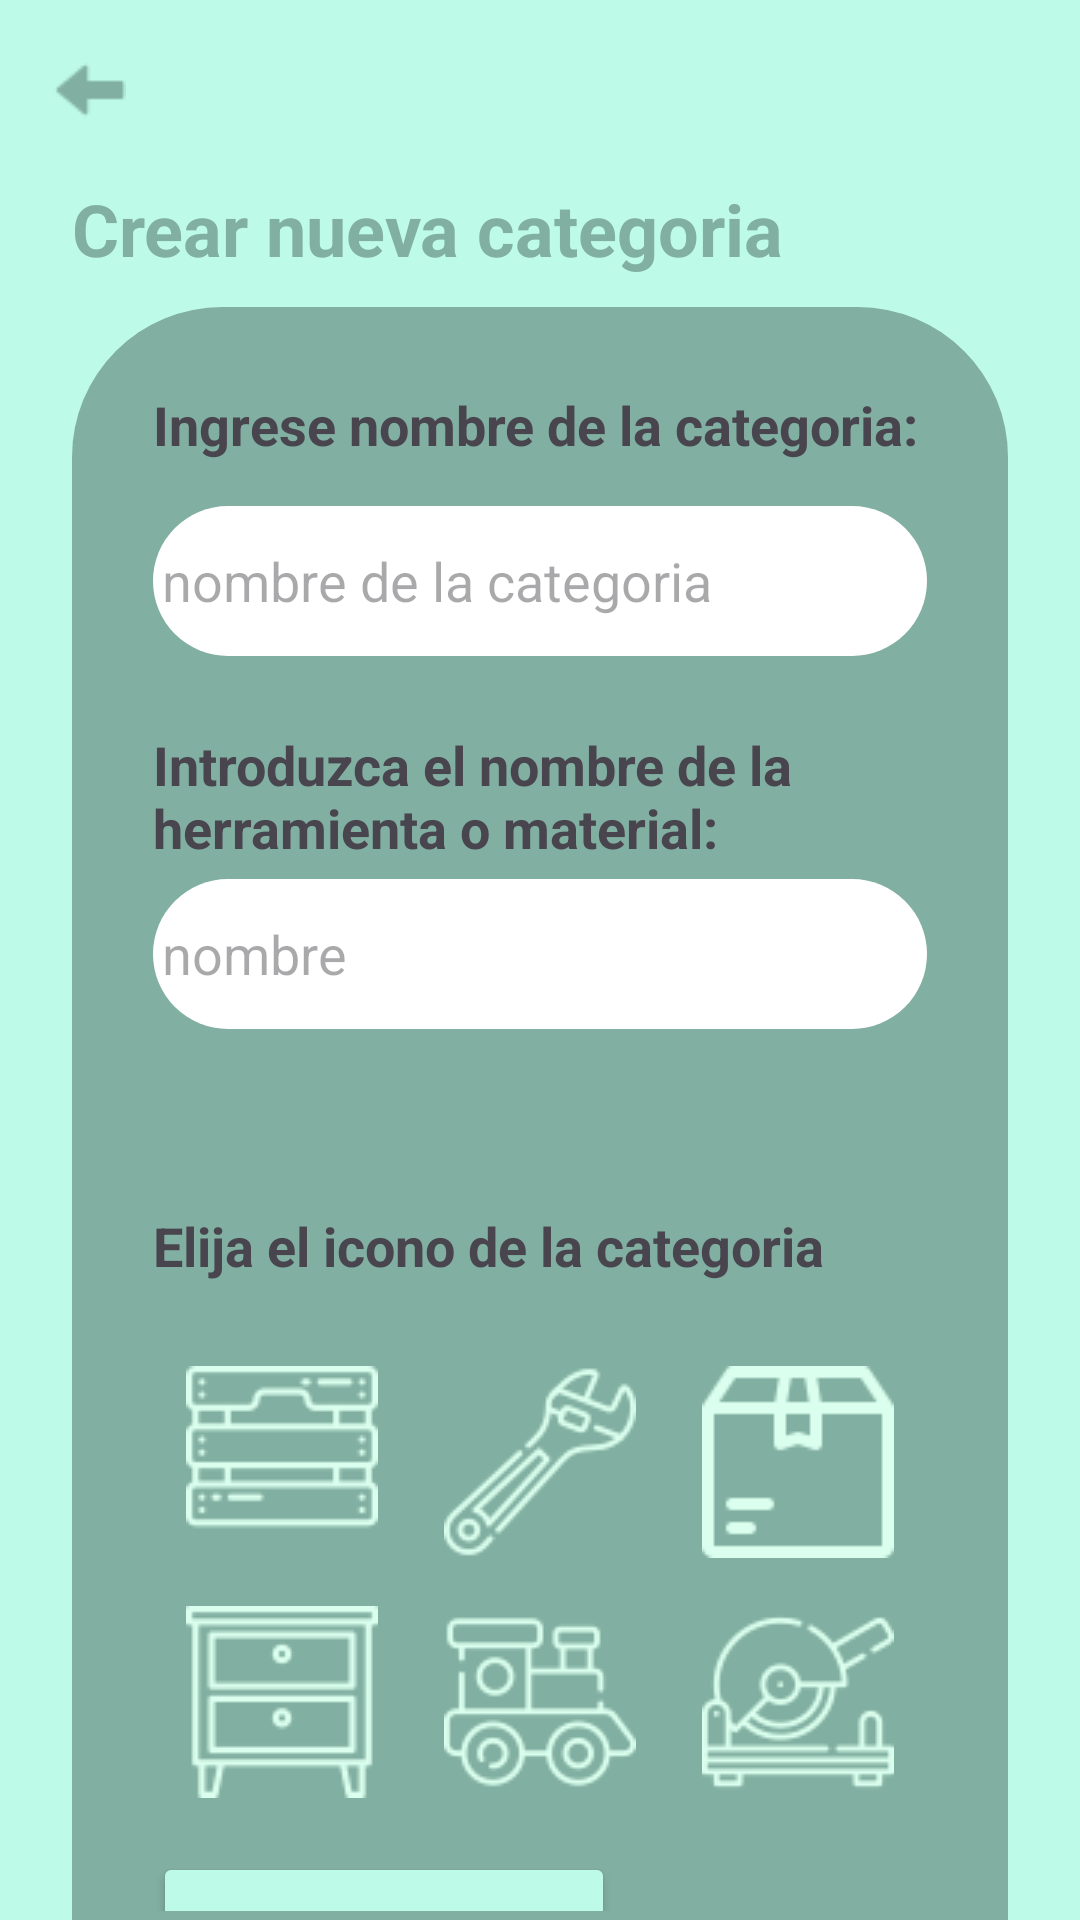

Write the Android layout XML for this screen, with the resource values it uses.
<!-- AndroidManifest.xml: application theme Theme.Gestion_inventarios -->
<!-- res/layout/activity_crear_categoria.xml -->
<?xml version="1.0" encoding="utf-8"?>
<LinearLayout xmlns:android="http://schemas.android.com/apk/res/android"
    xmlns:app="http://schemas.android.com/apk/res-auto"
    xmlns:tools="http://schemas.android.com/tools"
    android:id="@+id/linearLayoutCreate"
    android:layout_width="match_parent"
    android:layout_height="match_parent"
    android:background="@color/verde"
    android:orientation="vertical"
    tools:context=".activity_CrearCategoria">

    <ImageButton
        android:id="@+id/btnBackCreate"
        android:layout_width="60dp"
        android:layout_height="60dp"
        android:background="@color/verde"
        android:contentDescription="item"
        android:src="@drawable/izquierda" />

    <TextView
        android:id="@+id/tvCrearNuevaCategoria"
        android:layout_width="match_parent"
        android:layout_height="wrap_content"
        android:layout_marginLeft="24dp"
        android:layout_marginRight="24dp"
        android:layout_marginBottom="10dp"
        android:text="@string/tvCrearNuevaCategoria"
        android:textColor="@color/verdeOscuro"
        android:textSize="24dp"
        android:textStyle="bold" />

    <LinearLayout
        android:layout_width="match_parent"
        android:layout_height="match_parent"
        android:layout_marginLeft="24dp"
        android:layout_marginRight="24dp"
        android:background="@drawable/st_container2"
        android:orientation="vertical">

        <TextView
            android:id="@+id/tvIngreseNombreCategoria"
            android:layout_width="match_parent"
            android:layout_height="wrap_content"
            android:layout_marginLeft="24dp"
            android:layout_marginTop="24dp"
            android:layout_marginRight="24dp"
            android:text="@string/tvIngreseNombreCategoria"
            android:textSize="18dp"
            android:textStyle="bold" />

        <EditText
            android:id="@+id/etNombreCategoria"
            style="s"
            android:layout_width="match_parent"
            android:layout_height="50dp"
            android:layout_marginLeft="24dp"
            android:layout_marginTop="15dp"
            android:layout_marginRight="24dp"
            android:background="@drawable/style_edit_text"
            android:ems="10"
            android:hint="@string/etNombreCategoria"
            android:inputType="text" />

        <TextView
            android:id="@+id/tvIntroduzcaNombreMaterialHerramienta"
            android:layout_width="match_parent"
            android:layout_height="wrap_content"
            android:layout_marginLeft="24dp"
            android:layout_marginTop="24dp"
            android:layout_marginRight="24dp"
            android:text="@string/tvIntroduzcaNombreHerramientaMaterial"
            android:textSize="18dp"
            android:textStyle="bold" />

        <EditText
            android:id="@+id/etNombreHerramientaCategoria"
            android:layout_width="match_parent"
            android:layout_height="50dp"
            android:layout_marginLeft="24dp"
            android:layout_marginTop="5dp"
            android:layout_marginRight="24dp"
            android:background="@drawable/style_edit_text"
            android:ems="10"
            android:hint="@string/etiNombreHerramientaMaterial"
            android:inputType="text" />

        <TextView
            android:id="@+id/tvEligeIconoCategoria"
            android:layout_width="match_parent"
            android:layout_height="wrap_content"
            android:layout_marginLeft="24dp"
            android:layout_marginTop="60dp"
            android:layout_marginRight="24dp"
            android:layout_marginBottom="20dp"
            android:text="@string/tvIconoCategoria"
            android:textSize="18dp"
            android:textStyle="bold" />

        <TableLayout
            android:layout_width="match_parent"
            android:layout_height="wrap_content"
            android:layout_marginLeft="24dp"
            android:layout_marginRight="24dp">

            <TableRow>

                <ImageButton
                    android:id="@+id/btnCaja"
                    android:layout_width="46dp"
                    android:layout_height="80dp"
                    android:layout_weight="1"
                    android:backgroundTint="@color/verdeOscuro"
                    android:contentDescription="item"
                    android:src="@drawable/blood_light" />

                <ImageButton
                    android:id="@+id/btnLlave"
                    android:layout_width="46dp"
                    android:layout_height="match_parent"
                    android:layout_weight="1"
                    android:backgroundTint="@color/verdeOscuro"
                    android:contentDescription="item"
                    android:src="@drawable/llave_light" />

                <ImageButton
                    android:id="@+id/btnCarton"
                    android:layout_width="46dp"
                    android:layout_height="match_parent"
                    android:layout_weight="1"
                    android:backgroundTint="@color/verdeOscuro"
                    android:contentDescription="item"
                    android:src="@drawable/caja_light" />
            </TableRow>

            <TableRow

                android:layout_width="match_parent"
                android:layout_height="match_parent">

                <ImageButton
                    android:id="@+id/btnMesita"
                    android:layout_width="46dp"
                    android:layout_height="80dp"
                    android:layout_weight="1"
                    android:backgroundTint="@color/verdeOscuro"
                    android:contentDescription="item"
                    android:src="@drawable/mesita_light" />

                <ImageButton
                    android:id="@+id/btnTren"
                    android:layout_width="46dp"
                    android:layout_height="match_parent"
                    android:layout_weight="1"
                    android:backgroundTint="@color/verdeOscuro"
                    android:contentDescription="item"
                    android:src="@drawable/juguete_light" />

                <ImageButton
                    android:id="@+id/btnCorte"
                    android:layout_width="46dp"
                    android:layout_height="match_parent"
                    android:layout_weight="1"
                    android:backgroundTint="@color/verdeOscuro"
                    android:contentDescription="item"
                    android:src="@drawable/corte_light" />
            </TableRow>
        </TableLayout>

        <Button
            android:id="@+id/btnCrear"
            android:layout_width="154dp"
            android:layout_height="55dp"
            android:layout_marginLeft="24dp"
            android:layout_marginTop="10dp"
            android:backgroundTint="@color/verde"
            android:text="@string/btnCrear"
            android:textColor="@color/verdeDarkest"
            android:textStyle="bold" />


    </LinearLayout>

</LinearLayout>
<!-- resources referenced by this layout -->
<resources>
  <color name="verde">#BEFAE8</color>
  <color name="verdeDarkest">#51776C</color>
  <color name="verdeOscuro">#81AFA1</color>
  <!-- drawable blood_light: png bitmap (drawable, 3393 bytes) -->
  <!-- drawable caja_light: png bitmap (drawable, 1649 bytes) -->
  <!-- drawable corte_light: png bitmap (drawable, 5214 bytes) -->
  <!-- drawable izquierda: png bitmap (drawable, 683 bytes) -->
  <!-- drawable juguete_light: png bitmap (drawable, 5808 bytes) -->
  <!-- drawable llave_light: png bitmap (drawable, 3275 bytes) -->
  <!-- drawable mesita_light: png bitmap (drawable, 2367 bytes) -->
  <!-- drawable st_container2 (drawable) -->
  <?xml version="1.0" encoding="utf-8"?>
  <shape xmlns:android="http://schemas.android.com/apk/res/android"
      android:shape="rectangle"
      >
      <solid android:color="@color/verdeOscuro"></solid>
  
      <padding android:bottom="3dp"
          android:left="3dp"
          android:right="3dp"
          android:top="3dp"></padding>
      <corners android:topLeftRadius="50dp"
          android:topRightRadius="50dp"></corners>
  </shape>
  <!-- drawable style_edit_text (drawable) -->
  <?xml version="1.0" encoding="utf-8"?>
  <shape xmlns:android="http://schemas.android.com/apk/res/android"
      android:shape="rectangle"
      >
      <solid android:color="@color/white"></solid>
  
      <padding android:bottom="3dp"
          android:left="3dp"
          android:right="3dp"
          android:top="3dp"></padding>
  
      <corners android:radius="100dp" ></corners>
  </shape>
  <string name="btnCrear">Crear</string>
  <string name="etNombreCategoria">nombre de la categoria</string>
  <string name="etiNombreHerramientaMaterial">nombre</string>
  <string name="tvCrearNuevaCategoria">Crear nueva categoria</string>
  <string name="tvIconoCategoria">Elija el icono de la categoria</string>
  <string name="tvIngreseNombreCategoria">Ingrese nombre de la categoria: </string>
  <string name="tvIntroduzcaNombreHerramientaMaterial">Introduzca el nombre de la herramienta o material: </string>
  <style name="Theme.Gestion_inventarios" parent="Base.Theme.Gestion_inventarios" />
  
      //nav bar
  <color name="white">#FFFFFFFF</color>
  <style name="Base.Theme.Gestion_inventarios" parent="Theme.Material3.DayNight.NoActionBar">
          
          
      </style>
</resources>
